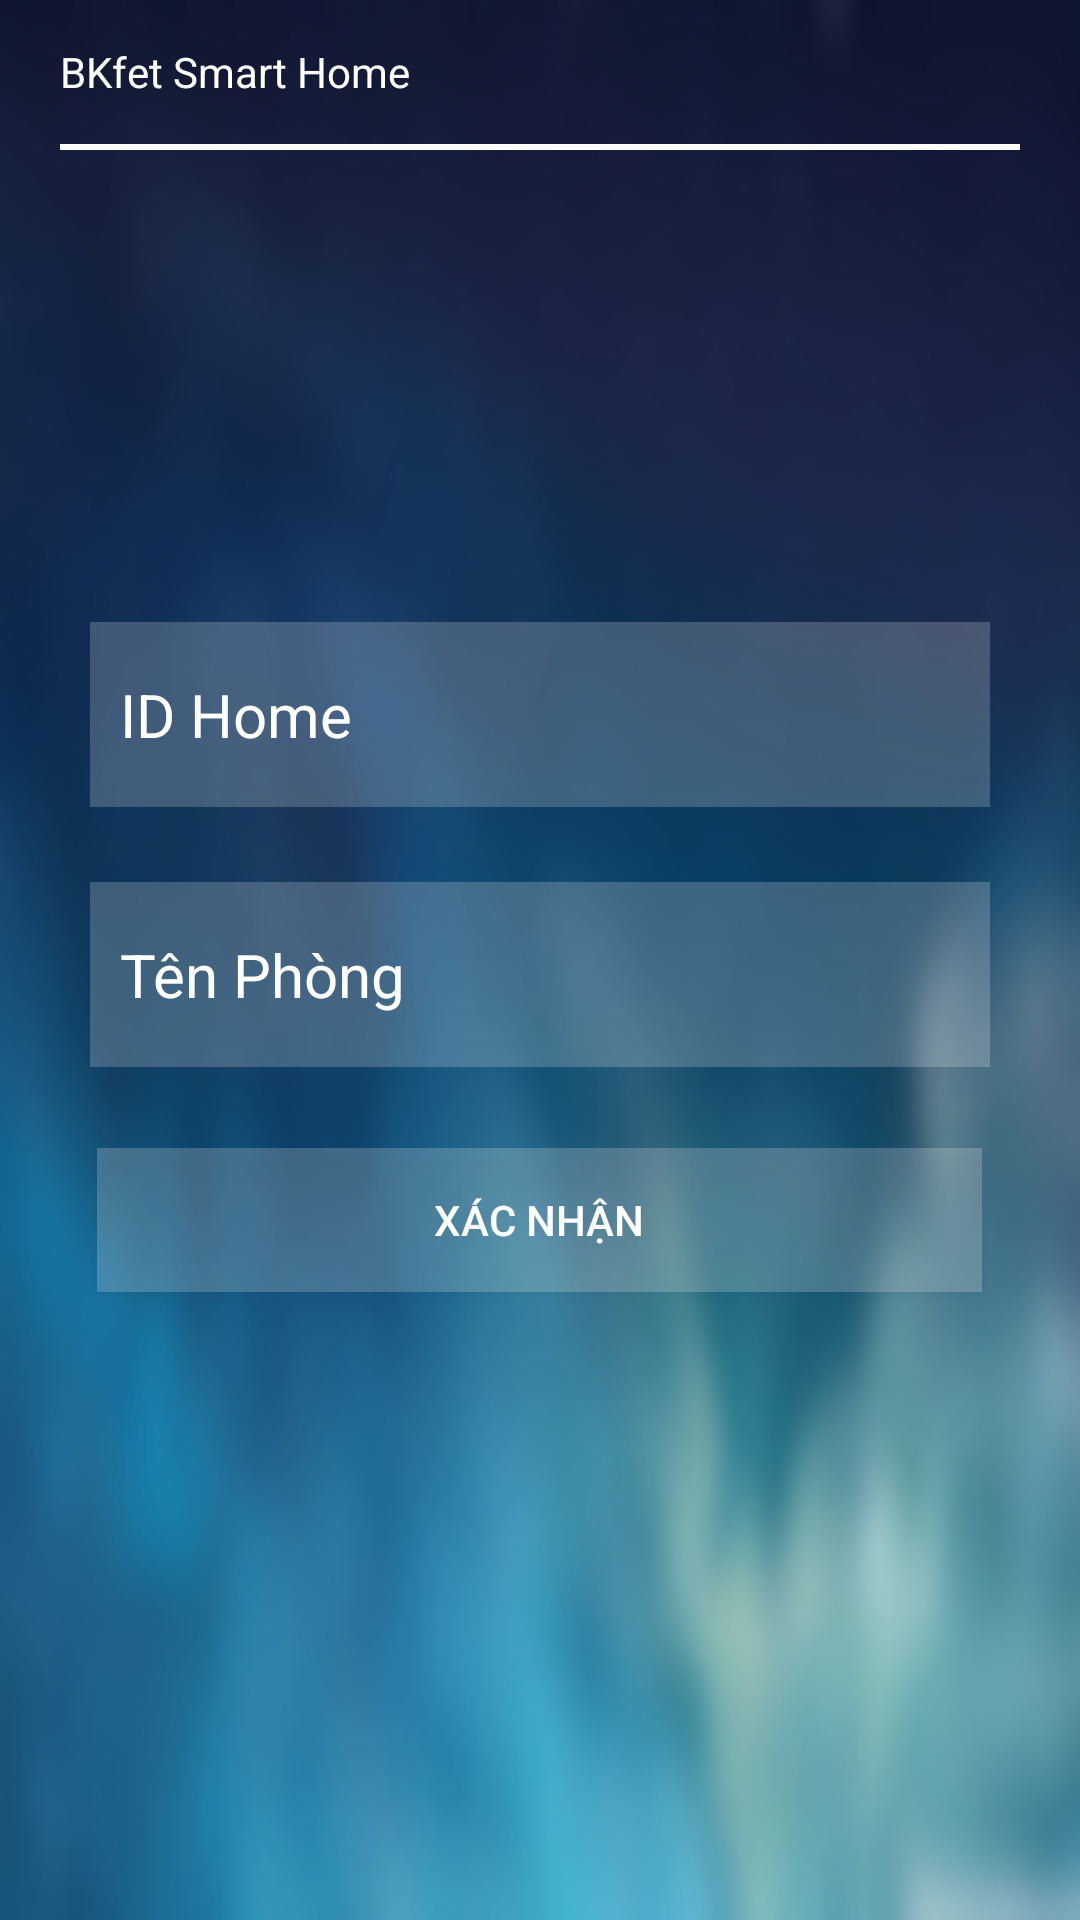

The Android layout XML behind this screen, and the referenced resources:
<!-- AndroidManifest.xml: application theme AppTheme -->
<!-- res/layout/first_screen_layout.xml -->
<?xml version="1.0" encoding="utf-8"?>
<RelativeLayout xmlns:android="http://schemas.android.com/apk/res/android"
    xmlns:app="http://schemas.android.com/apk/res-auto"
    xmlns:tools="http://schemas.android.com/tools"
    android:layout_width="match_parent"
    android:layout_height="match_parent"
    android:background="@drawable/mybackground"
    tools:context=".HomeActivity">

    <LinearLayout
        android:layout_width="match_parent"
        android:layout_height="wrap_content"
        android:orientation="vertical">

        <RelativeLayout
            android:layout_width="match_parent"
            android:layout_height="match_parent"

            >

            <TextView
                android:id="@+id/textView"
                android:layout_width="wrap_content"
                android:layout_height="wrap_content"
                android:layout_centerVertical="true"
                android:layout_marginLeft="20dp"
                android:layout_marginTop="20dp"
                android:text="BKfet Smart Home"
                android:textColor="@color/colorWhite" />
            <TextView
                android:id="@+id/textRoom"
                android:layout_width="wrap_content"
                android:layout_height="wrap_content"
                android:layout_centerVertical="true"
                android:layout_marginLeft="20dp"
                android:layout_marginTop="20dp"
                android:text=""
                android:layout_toRightOf="@id/textView"
                android:textColor="@color/colorWhite" />
            
            
            
            
            
            
            
            
            
            <LinearLayout
                android:layout_width="wrap_content"
                android:layout_height="wrap_content"
                android:layout_centerVertical="true"
                android:layout_alignParentEnd= "true"
                android:layout_marginRight="20dp"
                android:layout_marginTop="5dp"
                android:layout_marginBottom="5dp"
                android:orientation="vertical"
                android:weightSum="2">

                <RelativeLayout
                    android:layout_width="match_parent"
                    android:layout_height="wrap_content"
                    android:layout_weight="1">

                    <TextView
                        android:id="@+id/textDate"
                        android:layout_width="wrap_content"
                        android:layout_height="wrap_content"
                        android:layout_centerInParent="true"
                        android:textColor="@color/colorWhite" />
                </RelativeLayout>

                <RelativeLayout
                    android:layout_width="match_parent"
                    android:layout_height="wrap_content"
                    android:layout_weight="1">

                    <TextView
                        android:id="@+id/textTime"
                        android:layout_width="wrap_content"
                        android:layout_height="wrap_content"
                        android:layout_centerInParent="true"
                        android:textColor="@color/colorWhite" />
                </RelativeLayout>
            </LinearLayout>
        </RelativeLayout>

        <View
            android:layout_width="match_parent"
            android:layout_height="2dp"
            android:layout_marginLeft="20dp"
            android:layout_marginRight="20dp"
            android:background="@color/colorWhite" />
    </LinearLayout>

    <LinearLayout
        android:id="@+id/linear1"
        android:layout_width="wrap_content"
        android:layout_height="250dp"
        android:layout_centerInParent="true"
        android:layout_marginLeft="15dp"
        android:layout_marginRight="15dp"
        android:orientation="vertical"
        android:weightSum="3">

        <RelativeLayout
            android:layout_width="wrap_content"
            android:layout_height="0dp"
            android:layout_weight="1"

            android:layout_margin="5dp"
            android:layout_marginTop="10dp"
            android:layout_marginBottom="10dp"
            >
            <EditText
                android:layout_width="300dp"
                android:layout_height="match_parent"
                android:layout_centerInParent="true"
                android:hint="ID Home"
                android:textColor="#ffffff"
                android:textSize="20sp"
                android:paddingLeft="10dp"
                android:textColorHint="#fff"
                android:layout_marginTop="15dp"
                android:background="#33ffffff"

                />
        </RelativeLayout>
        <RelativeLayout
            android:layout_marginTop="10dp"
            android:layout_marginBottom="10dp"
            android:layout_width="wrap_content"
            android:layout_height="0dp"
            android:layout_weight="1"

            android:layout_margin="5dp"

            >
            <EditText
                android:layout_width="300dp"
                android:layout_height="match_parent"
                android:layout_centerInParent="true"
                android:hint="Tên Phòng"
                android:textColor="#ffffff"
                android:textSize="20sp"
                android:paddingLeft="10dp"
                android:textColorHint="#fff"
                android:background="#33ffffff"
                android:layout_marginTop="15dp"

                />
        </RelativeLayout>
        <RelativeLayout
            android:layout_width="match_parent"
            android:layout_height="0dp"
            android:layout_weight="1"

            >
            <Button
                android:layout_width="match_parent"
                android:layout_marginTop="5dp"
                android:layout_marginRight="10dp"
                android:layout_marginLeft="5dp"
                android:layout_height="wrap_content"
                android:layout_centerInParent="true"
                android:text="Xác nhận"
                android:padding="5dp"
                android:background="#33ffffff"
                android:textColor="#fff"
                />
        </RelativeLayout>
        </LinearLayout>




</RelativeLayout>
<!-- resources referenced by this layout -->
<resources>
  <color name="colorWhite">#FFFFFF</color>
  <!-- drawable mybackground: jpg bitmap (drawable-v24, 172325 bytes) -->
  <style name="AppTheme" parent="Theme.AppCompat.Light.NoActionBar">
          
          <item name="colorPrimary">@color/colorPrimary</item>
          <item name="colorPrimaryDark">@color/colorPrimaryDark</item>
          <item name="colorAccent">@color/colorAccent</item>
      </style>
  <color name="colorPrimary">#455878</color>
  <color name="colorPrimaryDark">#303F9F</color>
  <color name="colorAccent">#FF4081</color>
</resources>
